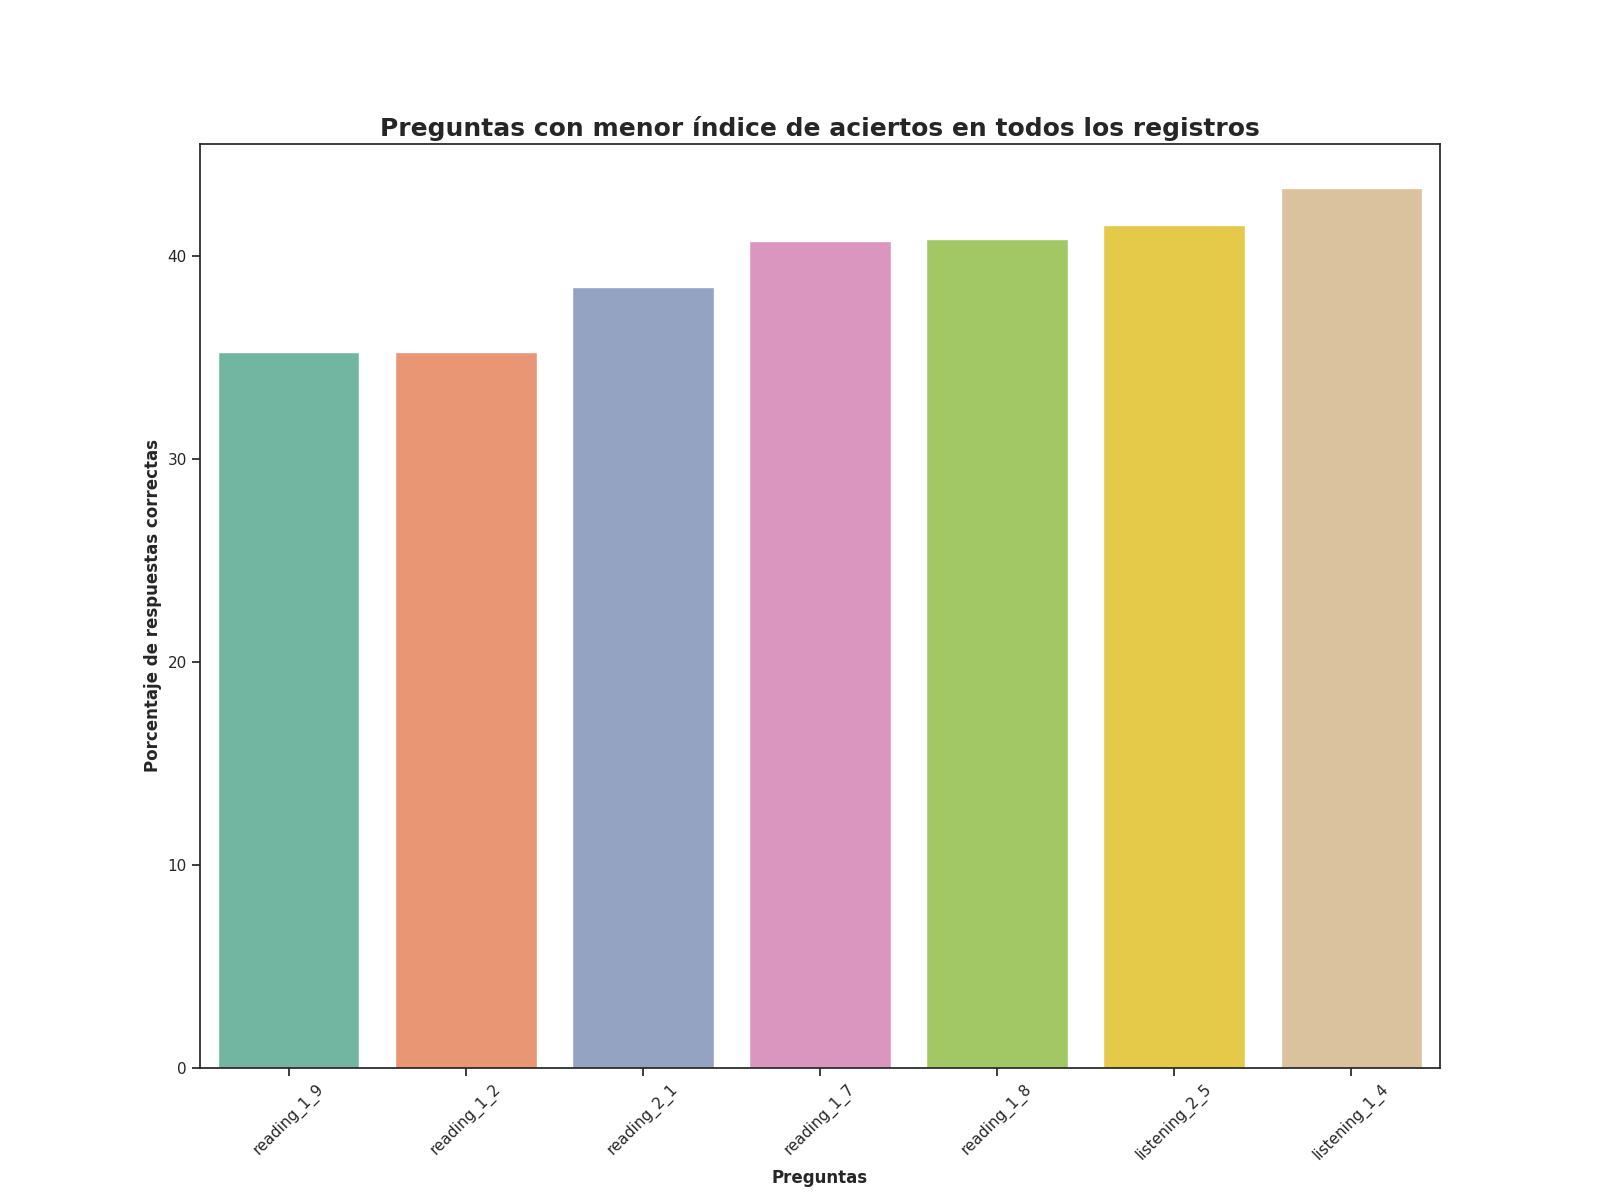

Data behind this chart, as committed beside it:
Top, Pregunta, Porcentaje de respuestas correctas, Número de respuestas correctas
1, reading_1_9, 35.23, 2220
2, reading_1_2, 35.26, 2222
3, reading_2_1, 38.47, 2424
4, reading_1_7, 40.74, 2567
5, reading_1_8, 40.82, 2572
6, listening_2_5, 41.5, 2615
7, listening_1_4, 43.33, 2730
